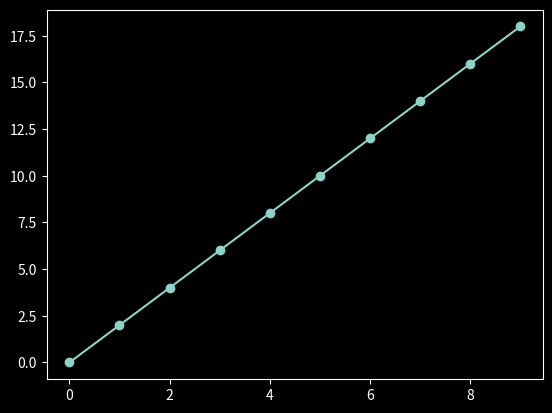

Source code (Python):
import matplotlib.pyplot as plt
from scipy import stats

plt.style.use('dark_background')

# Dados
x = list(range(10))
y = [v * 2 for v in x]

# Regressão linear
slope, intercept, r, p, std_err = stats.linregress(x, y)

def myfunc(x):
    return slope * x + intercept

mymodel = list(map(myfunc, x))

# Gráfico
plt.scatter(x, y)
plt.plot(x, mymodel)
plt.show()